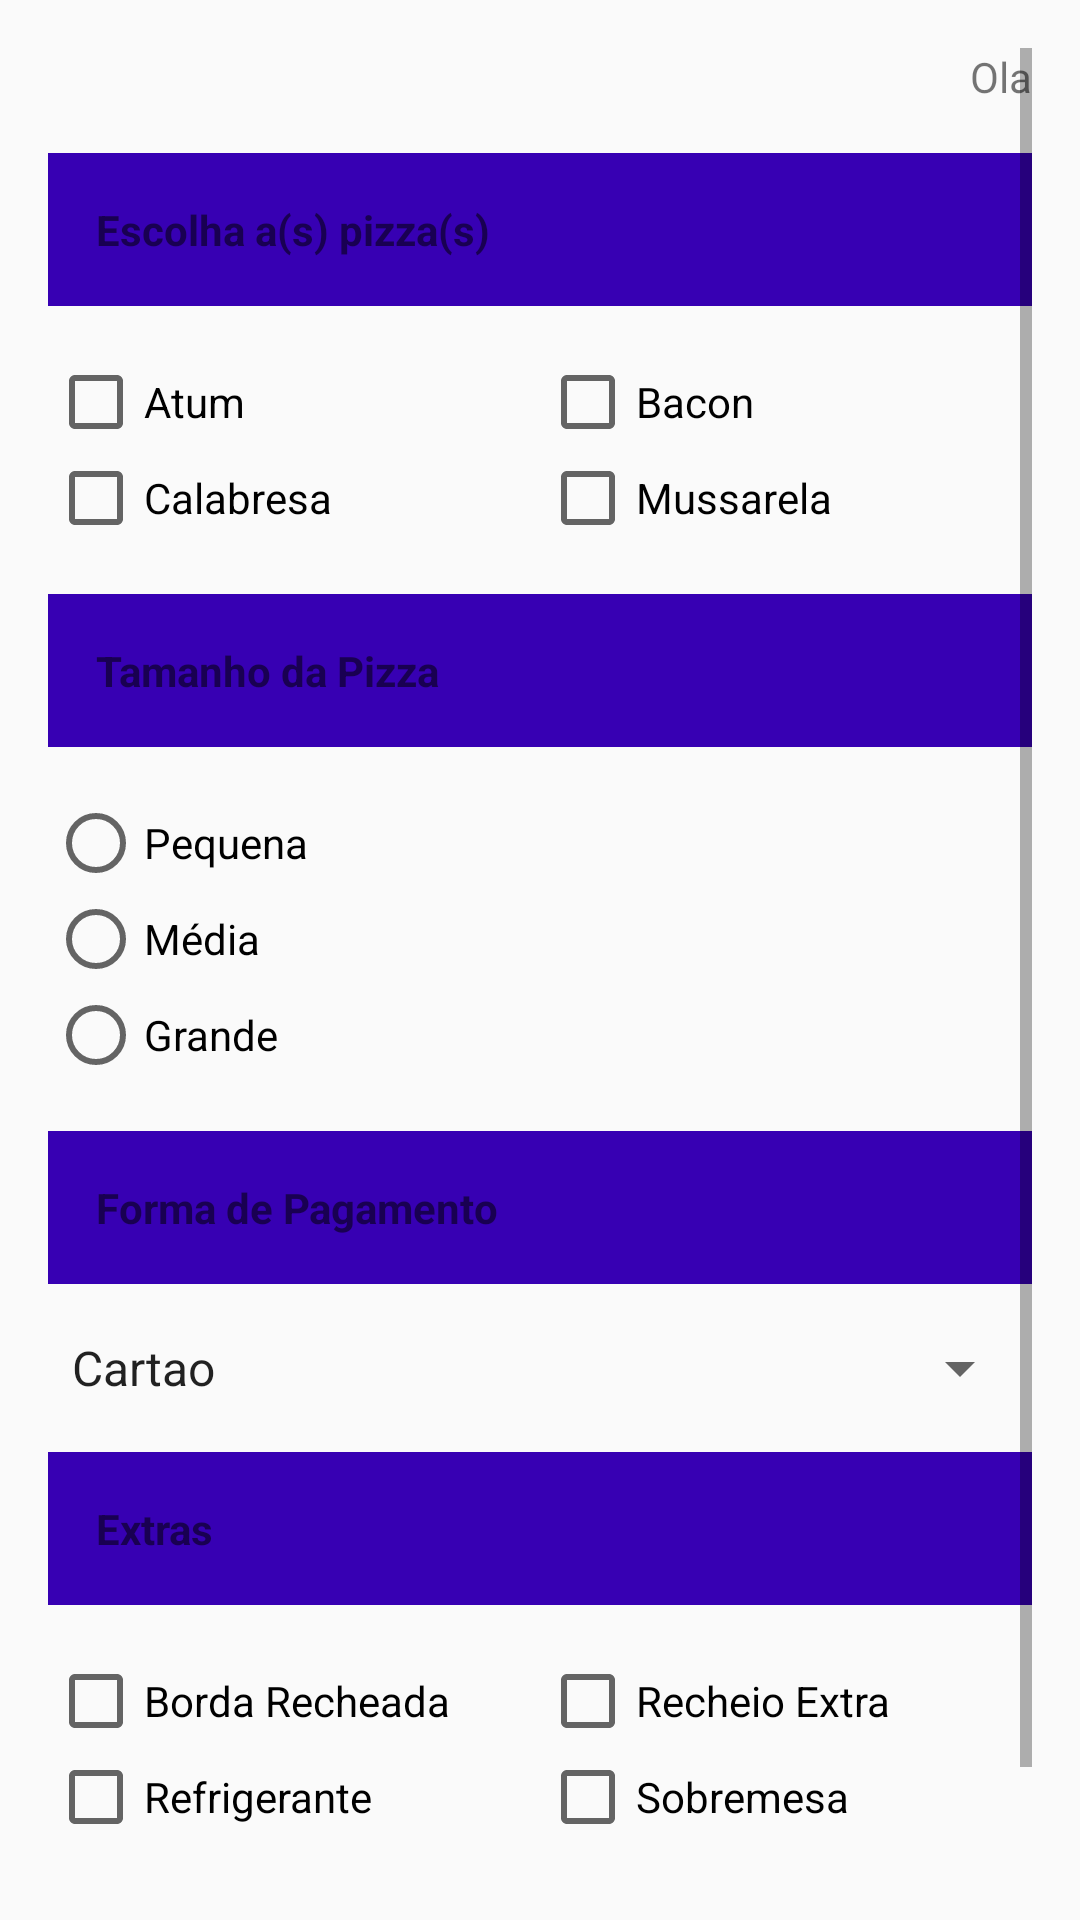

This screen was rendered from an Android layout file. Write that file and the resources it references.
<!-- AndroidManifest.xml: application theme AppTheme -->
<!-- res/layout/activity_pedido.xml -->
<?xml version= "1.0" encoding= "utf-8" ?>
<ScrollView xmlns:android="http://schemas.android.com/apk/res/android"
    xmlns:tools="http://schemas.android.com/tools"
    android:layout_width="match_parent"
    android:layout_height="match_parent"
    android:orientation="vertical"
    android:paddingBottom="@dimen/activity_vertical_margin"
    android:paddingLeft="@dimen/activity_horizontal_margin"
    android:paddingRight="@dimen/activity_horizontal_margin"
    android:paddingTop="@dimen/activity_vertical_margin"
    tools:context="br.com.app.hungry4pizza.PedidoActivity">

    <LinearLayout
        android:layout_width="match_parent"
        android:layout_height="match_parent"
        android:orientation="vertical">

        <TextView
            android:id="@+id/tvUsuario"
            android:layout_width="match_parent"
            android:layout_height="wrap_content"
            android:gravity="right"
            android:text="@string/txt_saudacao" />

        <TextView
            android:id="@+id/tvPizza"
            android:layout_width="match_parent"
            android:layout_height="wrap_content"
            android:text="@string/txt_escolha_pizza"
            style="@style/Fiap.Header"/>

        <LinearLayout
            android:layout_width="match_parent"
            android:layout_height="wrap_content"
            android:orientation="vertical">

            <LinearLayout
                android:layout_width="match_parent"
                android:layout_height="wrap_content"
                android:orientation="horizontal">

                <CheckBox
                    android:id="@+id/cbAtum"
                    android:layout_width="match_parent"
                    android:layout_height="wrap_content"
                    android:layout_weight="0.5"
                    android:checked="false"
                    android:text="@string/txt_pizza_atum" />

                <CheckBox
                    android:id="@+id/cbBacon"
                    android:layout_width="match_parent"
                    android:layout_height="wrap_content"
                    android:layout_weight="0.5"
                    android:checked="false"
                    android:text="@string/txt_pizza_bacon" />
            </LinearLayout>

            <LinearLayout
                android:layout_width="match_parent"
                android:layout_height="wrap_content"
                android:orientation="horizontal">

                <CheckBox
                    android:id="@+id/cbCalabresa"
                    android:layout_width="match_parent"
                    android:layout_height="wrap_content"
                    android:layout_weight="0.5"
                    android:checked="false"
                    android:text="@string/txt_pizza_calabresa" />

                <CheckBox
                    android:id="@+id/cbMussarela"
                    android:layout_width="match_parent"
                    android:layout_height="wrap_content"
                    android:layout_weight="0.5"
                    android:checked="false"
                    android:text="@string/txt_pizza_mussarela" />
            </LinearLayout>
        </LinearLayout>

        <TextView
            android:layout_width="match_parent"
            android:layout_height="wrap_content"
            android:text="@string/txt_tamanho_pizza"
            style="@style/Fiap.Header"/>

        <LinearLayout
            android:layout_width="match_parent"
            android:layout_height="wrap_content"
            android:orientation="vertical">

            <RadioGroup
                android:id="@+id/rgTamanhoPizza"
                android:layout_width="wrap_content"
                android:layout_height="wrap_content">

                <RadioButton
                    android:id= "@+id/rbPequena"
                    android:layout_width="wrap_content"
                    android:layout_height="wrap_content"
                    android:checked="false"
                    android:text="@string/txt_pizza_pequena" />

                <RadioButton
                    android:id= "@+id/rbMedia"
                    android:layout_width="wrap_content"
                    android:layout_height="wrap_content"
                    android:checked="false"
                    android:text="@string/txt_pizza_media" />

                <RadioButton
                    android:id= "@+id/rbGrande"
                    android:layout_width="wrap_content"
                    android:layout_height="wrap_content"
                    android:checked="false"
                    android:text="@string/txt_pizza_grande" />
            </RadioGroup>
        </LinearLayout>

        <TextView
            android:id="@+id/tvFormaPagamento"
            android:layout_width="match_parent"
            android:layout_height="wrap_content"
            android:text="@string/txt_forma_pagamento"
            style="@style/Fiap.Header"/>

        <Spinner
            android:id="@+id/spPagamentos"
            android:layout_width="match_parent"
            android:layout_height="wrap_content"
            android:layout_gravity="center_horizontal"
            android:entries="@array/opcoes_pagamentos" />

        <TextView
            android:layout_width="match_parent"
            android:layout_height="wrap_content"
            android:text="@string/txt_extras"
            style="@style/Fiap.Header"/>

        <LinearLayout
            android:layout_width="match_parent"
            android:layout_height="wrap_content"
            android:orientation="vertical">

            <LinearLayout
                android:layout_width="match_parent"
                android:layout_height="wrap_content"
                android:orientation="horizontal">

                <CheckBox
                    android:id= "@+id/cbBordaRecheada"
                    android:layout_width="match_parent"
                    android:layout_height="wrap_content"
                    android:layout_weight="0.5"
                    android:checked="false"
                    android:text="@string/txt_borda_recheada" />

                <CheckBox
                    android:id= "@+id/cbRecheioExtra"
                    android:layout_width="match_parent"
                    android:layout_height="wrap_content"
                    android:layout_weight="0.5"
                    android:checked="false"
                    android:text="@string/txt_recheio_extra" />
            </LinearLayout>

            <LinearLayout
                android:layout_width="match_parent"
                android:layout_height="wrap_content"
                android:orientation="horizontal">

                <CheckBox
                    android:id= "@+id/cbRefrigerante"
                    android:layout_width="match_parent"
                    android:layout_height="wrap_content"
                    android:layout_weight="0.5"
                    android:checked="false"
                    android:text="@string/txt_refrigerante" />

                <CheckBox
                    android:id= "@+id/cbSobremesa"
                    android:layout_width="match_parent"
                    android:layout_height="wrap_content"
                    android:layout_weight="0.5"
                    android:checked="false"
                    android:text="@string/txt_sobremesa" />
            </LinearLayout>
        </LinearLayout>

        <Button
            android:id="@+id/button"
            android:layout_width="match_parent"
            android:layout_height="wrap_content"
            android:layout_marginTop="16dp"
            android:onClick="calcular"
            android:text="@string/txt_calcular"
            style="@style/Fiap.Botao"/>
    </LinearLayout>
</ScrollView>
<!-- resources referenced by this layout -->
<resources>
  <string-array name="opcoes_pagamentos">
          <item>@string/txt_cartao</item>
          <item>@string/txt_vr</item>
          <item>@string/txt_cheque</item>
          <item>@string/txt_dinheiro</item>
      </string-array>
  <dimen name="activity_horizontal_margin">16dp</dimen>
  <dimen name="activity_vertical_margin">16dp</dimen>
  <string name="txt_borda_recheada">Borda Recheada</string>
  <string name="txt_calcular">Calcular</string>
  <string name="txt_escolha_pizza">Escolha a(s) pizza(s)</string>
  <string name="txt_extras">Extras</string>
  <string name="txt_forma_pagamento">Forma de Pagamento</string>
  <string name="txt_pizza_atum">Atum</string>
  <string name="txt_pizza_bacon">Bacon</string>
  <string name="txt_pizza_calabresa">Calabresa</string>
  <string name="txt_pizza_grande">Grande</string>
  <string name="txt_pizza_media">Média</string>
  <string name="txt_pizza_mussarela">Mussarela</string>
  <string name="txt_pizza_pequena">Pequena</string>
  <string name="txt_recheio_extra">Recheio Extra</string>
  <string name="txt_refrigerante">Refrigerante</string>
  <string name="txt_saudacao">Ola</string>
  <string name="txt_sobremesa">Sobremesa</string>
  <string name="txt_tamanho_pizza">Tamanho da Pizza</string>
  <style name="Fiap.Botao">
          <item name="android:background">@drawable/botao_personalizado</item>
          <item name="android:textSize">@dimen/botao_tamanho_texto</item>
      </style>
  <style name="Fiap.Header">
          <item name="android:background">@color/colorPrimaryDark</item>
          <item name="android:padding">@dimen/padding_padrao</item>
          <item name="android:textStyle">bold</item>
          <item name="android:textColor">@color/colorText</item>
          <item name="android:layout_marginBottom">@dimen/padding_padrao</item>
          <item name="android:layout_marginTop">@dimen/padding_padrao</item>
      </style>
  <style name="AppTheme" parent="Theme.AppCompat.Light.DarkActionBar">
          
          <item name="colorPrimary">@color/colorPrimary</item>
          <item name="colorPrimaryDark">@color/colorPrimaryDark</item>
          <item name="colorAccent">@color/colorAccent</item>
      </style>
  <string name="txt_cartao">Cartao</string>
  <string name="txt_vr">VR</string>
  <string name="txt_cheque">Cheque</string>
  <string name="txt_dinheiro">Dinheiro</string>
  <dimen name="botao_tamanho_texto">16sp</dimen>
  <dimen name="padding_padrao">16dp</dimen>
  <dimen name="width_padrao_stroke_botao_customizado">1dp</dimen>
  <dimen name="radius_padrao_botao_customizado">4dp</dimen>
  <dimen name="padding_padrao_botao_customizado">10dp</dimen>
  <!-- not gathered from this repository: default colours our renderer supplied (Android Studio template values) -->
  <color name="colorPrimary">#FF6200EE</color>
  <color name="colorPrimaryDark">#FF3700B3</color>
  <color name="colorAccent">#FF03DAC5</color>
</resources>
